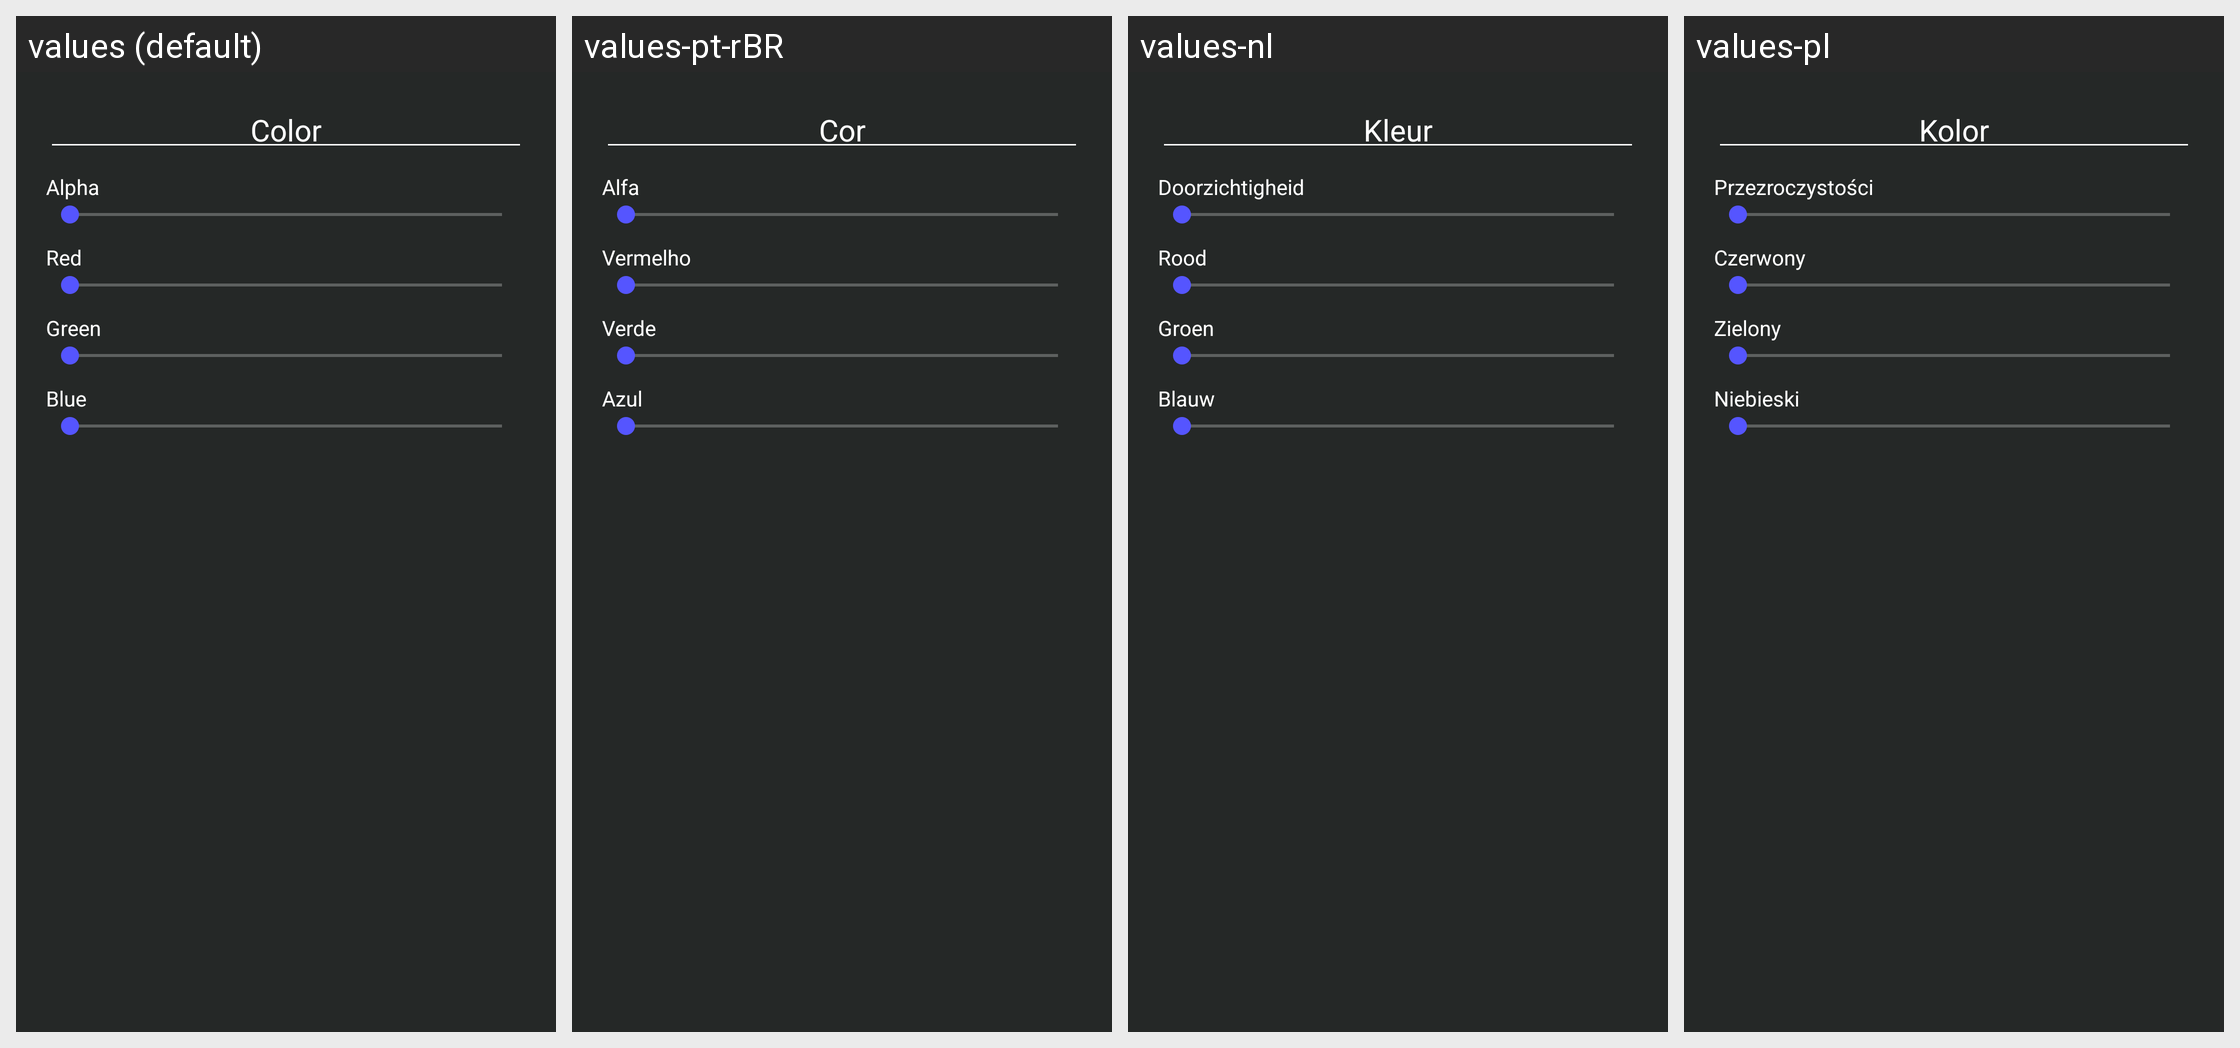

The same Android screen rendered under several of its app's locales, left to right. List the strings drawn on it with the default value and each locale's translation.
Android screen res/layout/dialog_choose_color.xml rendered under 4 locales, left to right: values (default), values-pt-rBR, values-nl, values-pl. Device: Nexus 5 (rendered at 1080×1920; each locale shown at half size, 540×960, under a caption strip naming it); theme launcherBaseTheme.
Other locales in the repository, not shown: values-ar, values-cs, values-de, values-en-rGB, values-es, values-fr, values-gl, values-it, values-ja, values-lt, values-ru, values-tr, values-uk, values-zh-rCN.
Strings drawn on this screen, with the default value and each locale's value (text and hints the layout hard-codes, and strings that could not be matched under every locale, appear in the picture but are not listed):

dialog_select_color_color_hex
  values: Color
  values-pt-rBR: Cor
  values-nl: Kleur
  values-pl: Kolor

dialog_select_color_alpha
  values: Alpha
  values-pt-rBR: Alfa
  values-nl: Doorzichtigheid
  values-pl: Przezroczystości

dialog_select_color_red
  values: Red
  values-pt-rBR: Vermelho
  values-nl: Rood
  values-pl: Czerwony

dialog_select_color_green
  values: Green
  values-pt-rBR: Verde
  values-nl: Groen
  values-pl: Zielony

dialog_select_color_blue
  values: Blue
  values-pt-rBR: Azul
  values-nl: Blauw
  values-pl: Niebieski
